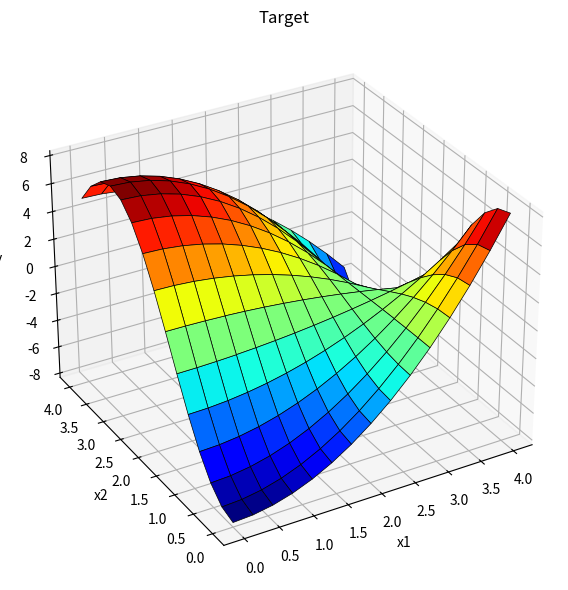

The script that saved this image:
import numpy as np
import matplotlib.pyplot as plt

n = 15
x1 = np.linspace(0, 4, n)
x2 = np.linspace(0, 4, n)
X1, X2 = np.meshgrid(x1, x2)
Y = (X1**2 - 8) * np.cos(X2)

fig = plt.figure(figsize=(8, 6))
ax = fig.add_subplot(111, projection='3d')

# 1. Використовуємо колірну палітру 'jet' з чорною сіткою
surf = ax.plot_surface(X1, X2, Y, cmap='jet', edgecolor='k', linewidth=0.5)

# 2. Повертаємо камеру в точно такий самий ракурс, як у MATLAB
ax.view_init(elev=30, azim=-120)

ax.set_xlabel('x1')
ax.set_ylabel('x2')
ax.set_zlabel('y')
ax.set_title('Target')

plt.tight_layout()
plt.show()
